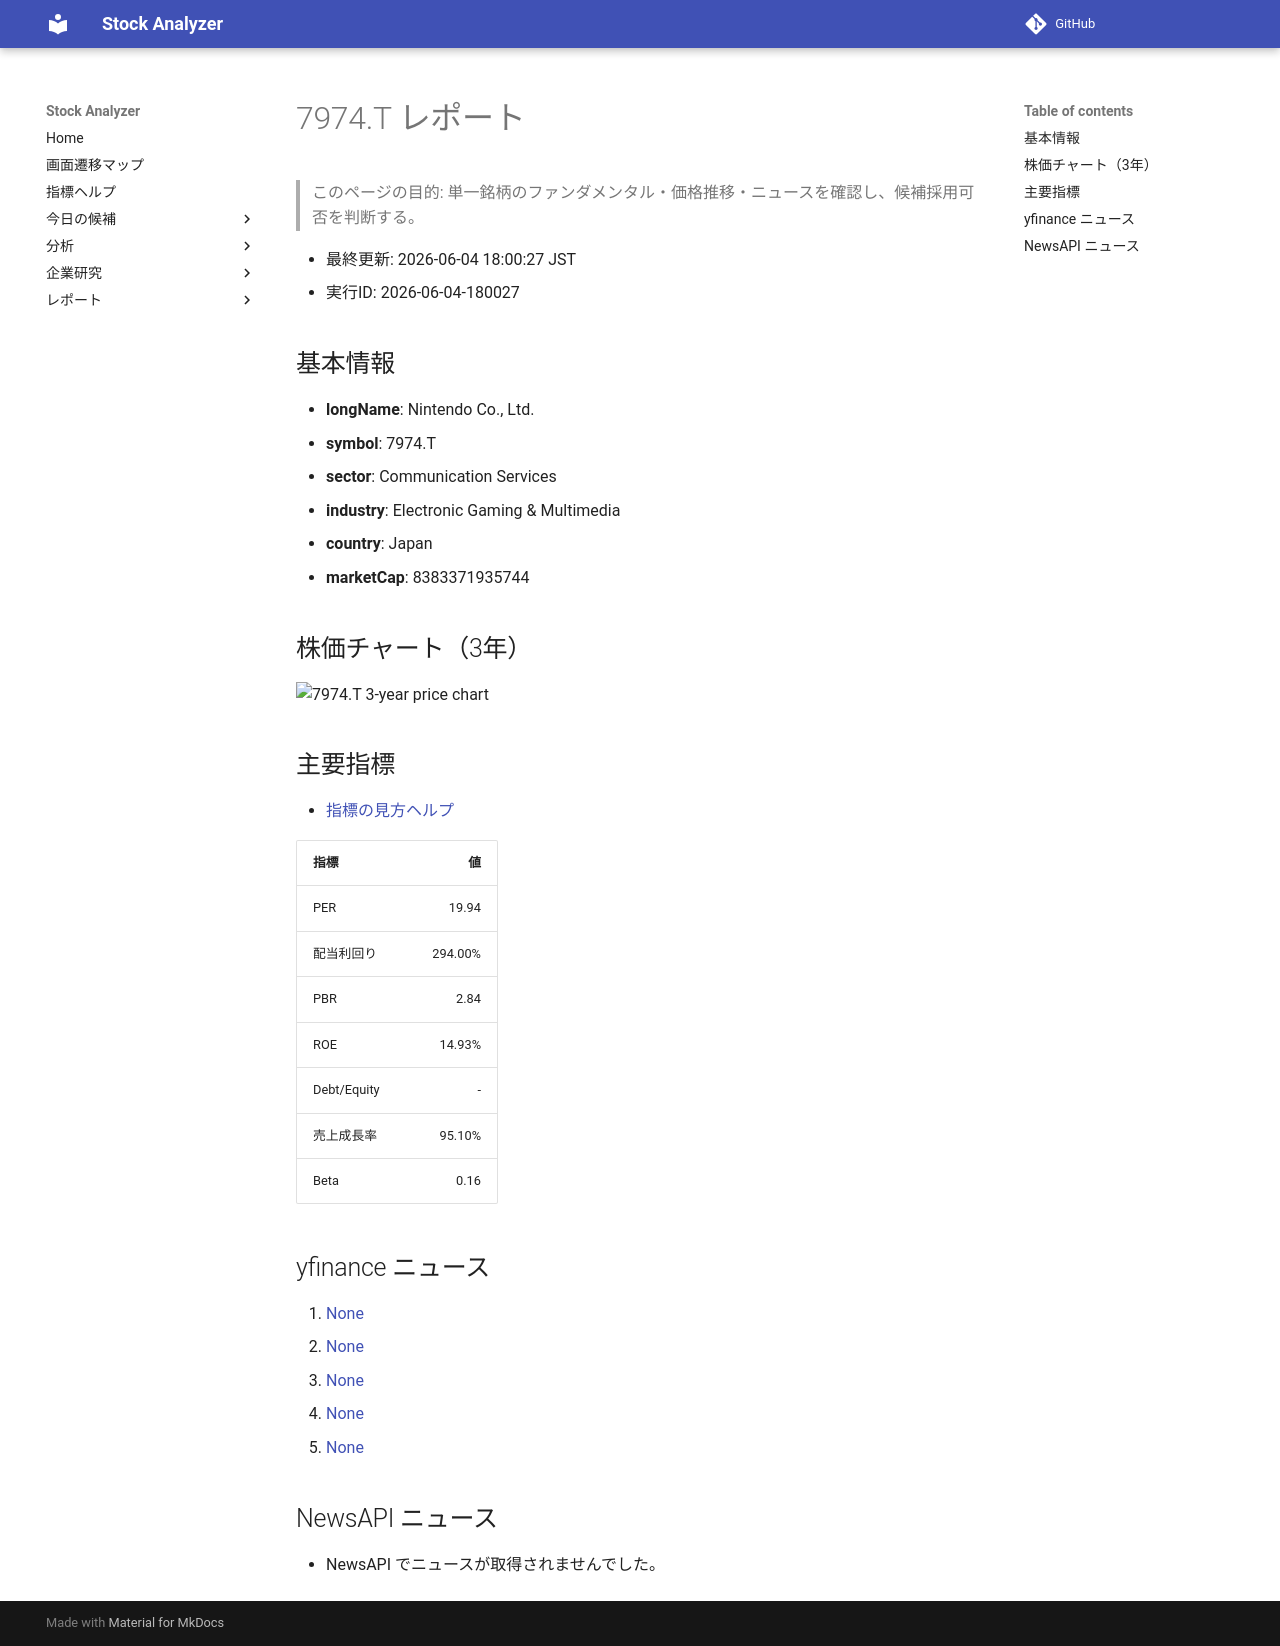

repository: Yumi-note/Making-APP · page: reports/2026-06-04/180027/7974_T/index.html · generator: mkdocs

# 7974.T レポート

> このページの目的: 単一銘柄のファンダメンタル・価格推移・ニュースを確認し、候補採用可否を判断する。

- 最終更新: 2026-06-04 18:00:27 JST
- 実行ID: 2026-06-04-180027

## 基本情報

- **longName**: Nintendo Co., Ltd.
- **symbol**: 7974.T
- **sector**: Communication Services
- **industry**: Electronic Gaming & Multimedia
- **country**: Japan
- **marketCap**: 8383371935744

## 株価チャート（3年）

![7974.T 3-year price chart](7974_T_3y.png)

## 主要指標

- [指標の見方ヘルプ](../../../../indicators.md)

| 指標 | 値 |
|---|---:|
| PER | 19.94 |
| 配当利回り | 294.00% |
| PBR | 2.84 |
| ROE | 14.93% |
| Debt/Equity | - |
| 売上成長率 | 95.10% |
| Beta | 0.16 |

## yfinance ニュース

1. [None](None)
2. [None](None)
3. [None](None)
4. [None](None)
5. [None](None)

## NewsAPI ニュース

- NewsAPI でニュースが取得されませんでした。
